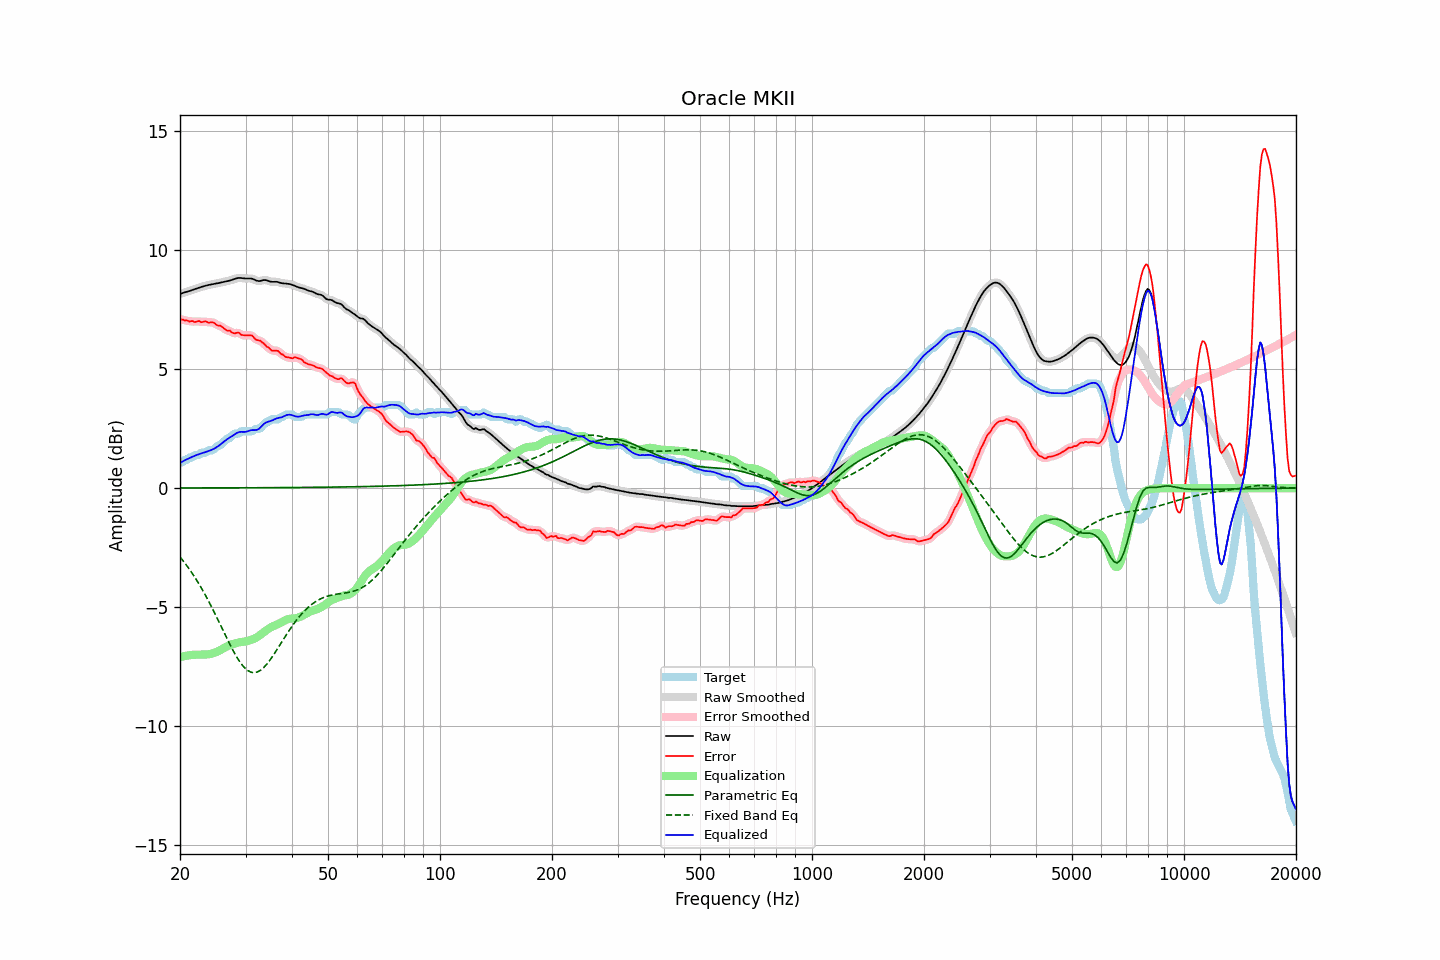

The data file committed next to this chart (first rows):
frequency, raw, error, smoothed, error_smoothed, equalization, parametric_eq, fixed_band_eq, equalized_raw, equalized_smoothed, target
20.00, 8.15, 7.10, 8.15, 7.09, -7.10, 0.01, -2.89, 1.05, 1.05, 1.06
20.20, 8.18, 7.09, 8.18, 7.08, -7.08, 0.01, -2.97, 1.09, 1.10, 1.09
20.40, 8.20, 7.08, 8.20, 7.07, -7.07, 0.01, -3.06, 1.13, 1.13, 1.12
20.61, 8.23, 7.04, 8.22, 7.06, -7.05, 0.01, -3.15, 1.17, 1.17, 1.19
20.81, 8.24, 7.05, 8.24, 7.04, -7.04, 0.01, -3.23, 1.20, 1.20, 1.19
21.02, 8.26, 7.03, 8.26, 7.02, -7.03, 0.01, -3.33, 1.23, 1.24, 1.23
21.23, 8.28, 6.99, 8.28, 7.02, -7.02, 0.01, -3.42, 1.26, 1.27, 1.29
21.44, 8.31, 7.02, 8.31, 7.01, -7.01, 0.01, -3.52, 1.30, 1.30, 1.29
21.66, 8.33, 7.02, 8.33, 7.00, -7.00, 0.01, -3.62, 1.33, 1.33, 1.31
21.87, 8.35, 6.97, 8.35, 7.00, -7.00, 0.01, -3.72, 1.36, 1.36, 1.38
22.09, 8.38, 6.99, 8.38, 7.00, -7.00, 0.01, -3.83, 1.38, 1.38, 1.39
22.31, 8.40, 7.01, 8.40, 7.00, -7.00, 0.01, -3.94, 1.41, 1.41, 1.39
22.54, 8.43, 7.02, 8.43, 7.00, -7.00, 0.01, -4.05, 1.43, 1.43, 1.40
22.76, 8.45, 6.97, 8.45, 6.99, -6.99, 0.01, -4.16, 1.45, 1.45, 1.48
22.99, 8.47, 6.98, 8.47, 6.99, -6.99, 0.01, -4.28, 1.48, 1.48, 1.49
23.22, 8.49, 7.00, 8.49, 6.99, -6.99, 0.01, -4.40, 1.49, 1.50, 1.49
23.45, 8.51, 7.01, 8.51, 6.99, -6.99, 0.01, -4.52, 1.52, 1.52, 1.49
23.69, 8.52, 6.97, 8.52, 6.98, -6.98, 0.01, -4.65, 1.54, 1.54, 1.55
23.92, 8.54, 6.95, 8.54, 6.97, -6.97, 0.01, -4.77, 1.56, 1.56, 1.59
24.16, 8.55, 6.96, 8.55, 6.96, -6.96, 0.01, -4.90, 1.59, 1.59, 1.59
24.40, 8.57, 6.98, 8.57, 6.96, -6.95, 0.01, -5.04, 1.62, 1.62, 1.59
24.65, 8.58, 6.95, 8.58, 6.94, -6.93, 0.01, -5.17, 1.65, 1.65, 1.63
24.89, 8.59, 6.90, 8.59, 6.90, -6.90, 0.01, -5.31, 1.69, 1.69, 1.69
25.14, 8.60, 6.85, 8.60, 6.86, -6.87, 0.01, -5.45, 1.73, 1.73, 1.75
25.39, 8.61, 6.82, 8.62, 6.83, -6.84, 0.01, -5.59, 1.77, 1.77, 1.79
25.65, 8.63, 6.83, 8.63, 6.81, -6.80, 0.01, -5.73, 1.83, 1.83, 1.80
25.91, 8.65, 6.78, 8.65, 6.78, -6.77, 0.01, -5.87, 1.88, 1.88, 1.87
26.16, 8.66, 6.73, 8.66, 6.73, -6.73, 0.01, -6.01, 1.94, 1.94, 1.93
26.43, 8.68, 6.68, 8.68, 6.68, -6.69, 0.01, -6.15, 1.99, 1.99, 2.00
26.69, 8.69, 6.63, 8.69, 6.65, -6.65, 0.01, -6.29, 2.04, 2.04, 2.06
26.96, 8.71, 6.61, 8.71, 6.62, -6.62, 0.01, -6.43, 2.09, 2.09, 2.09
27.23, 8.72, 6.62, 8.72, 6.59, -6.59, 0.01, -6.56, 2.13, 2.13, 2.10
27.50, 8.74, 6.55, 8.74, 6.56, -6.57, 0.01, -6.69, 2.17, 2.18, 2.19
27.77, 8.76, 6.52, 8.76, 6.53, -6.55, 0.01, -6.82, 2.22, 2.22, 2.25
28.05, 8.79, 6.50, 8.79, 6.51, -6.53, 0.01, -6.94, 2.26, 2.26, 2.29
28.33, 8.81, 6.52, 8.81, 6.52, -6.51, 0.01, -7.06, 2.30, 2.30, 2.29
28.62, 8.83, 6.54, 8.82, 6.52, -6.49, 0.01, -7.17, 2.34, 2.33, 2.29
28.90, 8.83, 6.52, 8.83, 6.50, -6.47, 0.01, -7.27, 2.36, 2.36, 2.32
29.19, 8.83, 6.44, 8.83, 6.46, -6.46, 0.01, -7.37, 2.36, 2.36, 2.39
29.48, 8.82, 6.43, 8.82, 6.43, -6.46, 0.01, -7.46, 2.36, 2.36, 2.39
29.78, 8.81, 6.42, 8.81, 6.41, -6.45, 0.01, -7.53, 2.36, 2.36, 2.39
30.08, 8.80, 6.41, 8.81, 6.42, -6.44, 0.01, -7.60, 2.37, 2.37, 2.39
30.38, 8.81, 6.42, 8.81, 6.42, -6.42, 0.01, -7.65, 2.39, 2.39, 2.39
30.68, 8.81, 6.42, 8.81, 6.43, -6.40, 0.01, -7.69, 2.41, 2.41, 2.39
30.99, 8.81, 6.42, 8.81, 6.42, -6.38, 0.02, -7.73, 2.43, 2.43, 2.39
31.30, 8.79, 6.40, 8.79, 6.38, -6.36, 0.02, -7.74, 2.44, 2.44, 2.39
31.61, 8.77, 6.33, 8.77, 6.33, -6.33, 0.02, -7.75, 2.44, 2.44, 2.44
31.93, 8.73, 6.24, 8.74, 6.27, -6.30, 0.02, -7.74, 2.44, 2.44, 2.49
32.24, 8.71, 6.22, 8.71, 6.23, -6.26, 0.02, -7.73, 2.45, 2.46, 2.49
32.57, 8.70, 6.21, 8.70, 6.20, -6.21, 0.02, -7.69, 2.49, 2.49, 2.49
32.89, 8.71, 6.19, 8.71, 6.18, -6.16, 0.02, -7.65, 2.54, 2.55, 2.51
33.22, 8.72, 6.13, 8.72, 6.14, -6.11, 0.02, -7.60, 2.61, 2.61, 2.59
33.55, 8.74, 6.08, 8.74, 6.07, -6.06, 0.02, -7.54, 2.68, 2.68, 2.66
33.89, 8.74, 6.01, 8.74, 6.01, -6.01, 0.02, -7.47, 2.74, 2.73, 2.73
34.23, 8.73, 5.94, 8.73, 5.96, -5.96, 0.02, -7.40, 2.77, 2.77, 2.79
34.57, 8.71, 5.92, 8.71, 5.89, -5.91, 0.02, -7.31, 2.80, 2.79, 2.79
34.92, 8.68, 5.85, 8.68, 5.84, -5.87, 0.02, -7.22, 2.81, 2.82, 2.83
35.27, 8.67, 5.78, 8.67, 5.80, -5.83, 0.02, -7.12, 2.84, 2.84, 2.89
35.62, 8.67, 5.78, 8.67, 5.78, -5.80, 0.02, -7.03, 2.87, 2.87, 2.89
35.97, 8.67, 5.78, 8.67, 5.78, -5.77, 0.02, -6.92, 2.90, 2.90, 2.89
... 635 more rows
